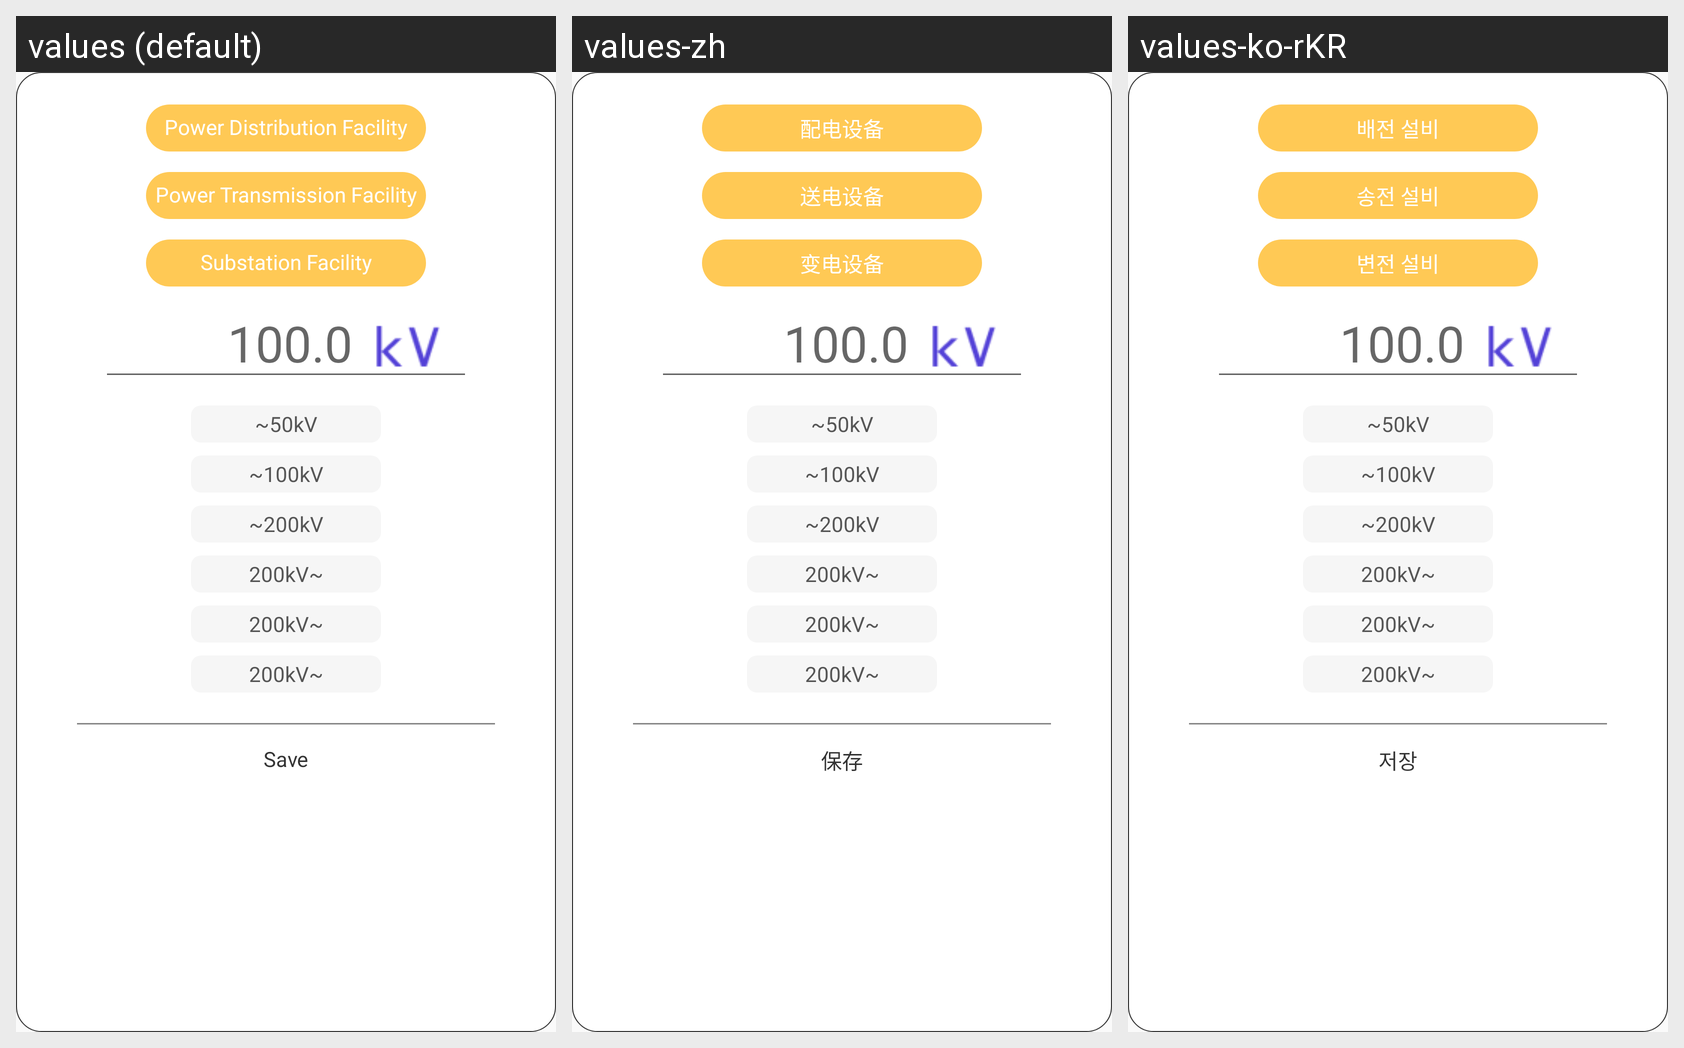

Locale-by-locale string values for the Android screen shown in this grid:
Android screen res/layout/d_select_volt.xml rendered under 3 locales, left to right: values (default), values-zh, values-ko-rKR. Device: Nexus 5 (rendered at 1080×1920; each locale shown at half size, 540×960, under a caption strip naming it); theme Theme.AppCompat.Light.NoActionBar.FullScreen.
Strings drawn on this screen, with the default value and each locale's value (text and hints the layout hard-codes, and strings that could not be matched under every locale, appear in the picture but are not listed):

Power_Distribution_Facility
  values: Power Distribution Facility
  values-zh: 配电设备
  values-ko-rKR: 배전 설비

Power_Transmission_Facility
  values: Power Transmission Facility
  values-zh: 送电设备
  values-ko-rKR: 송전 설비

Substation_Facility
  values: Substation Facility
  values-zh: 变电设备
  values-ko-rKR: 변전 설비

Save
  values: Save
  values-zh: 保存
  values-ko-rKR: 저장
